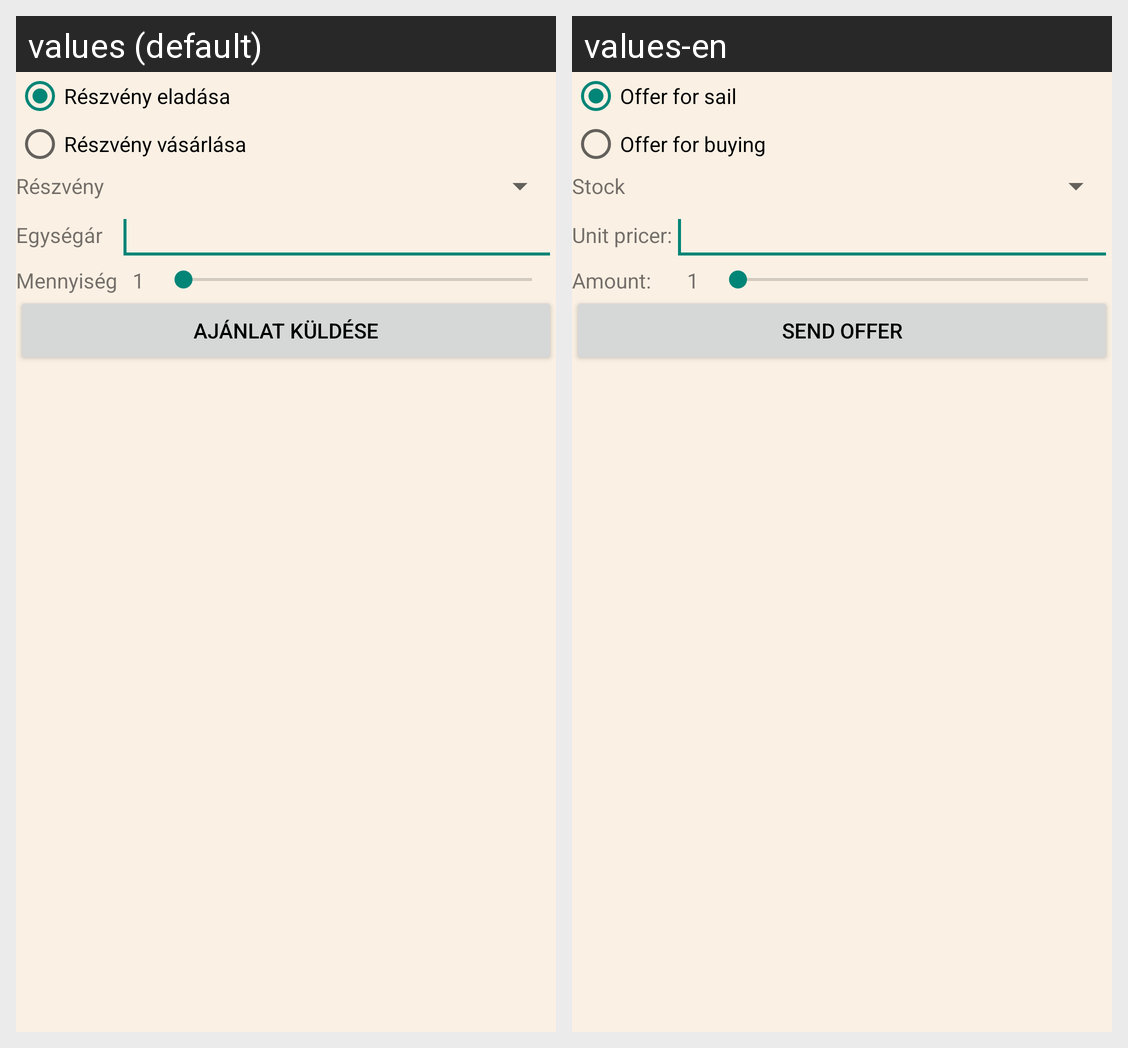

Translations of the strings shown on this Android screen, per locale in the grid:
Android screen res/layout/activity_main_tab_offer.xml rendered under 2 locales, left to right: values (default), values-en. Device: Nexus 5 (rendered at 1080×1920; each locale shown at half size, 540×960, under a caption strip naming it); theme AppTheme.
Strings drawn on this screen, with the default value and each locale's value (text and hints the layout hard-codes, and strings that could not be matched under every locale, appear in the picture but are not listed):

textOfferSell
  values: Részvény eladása
  values-en: Offer for sail

textOfferBuy
  values: Részvény vásárlása
  values-en: Offer for buying

textStock
  values: Részvény
  values-en: Stock

unit_price
  values: Egységár
  values-en: Unit pricer:

amount
  values: Mennyiség
  values-en: Amount:

textOfferSend
  values: Ajánlat küldése
  values-en: Send offer
